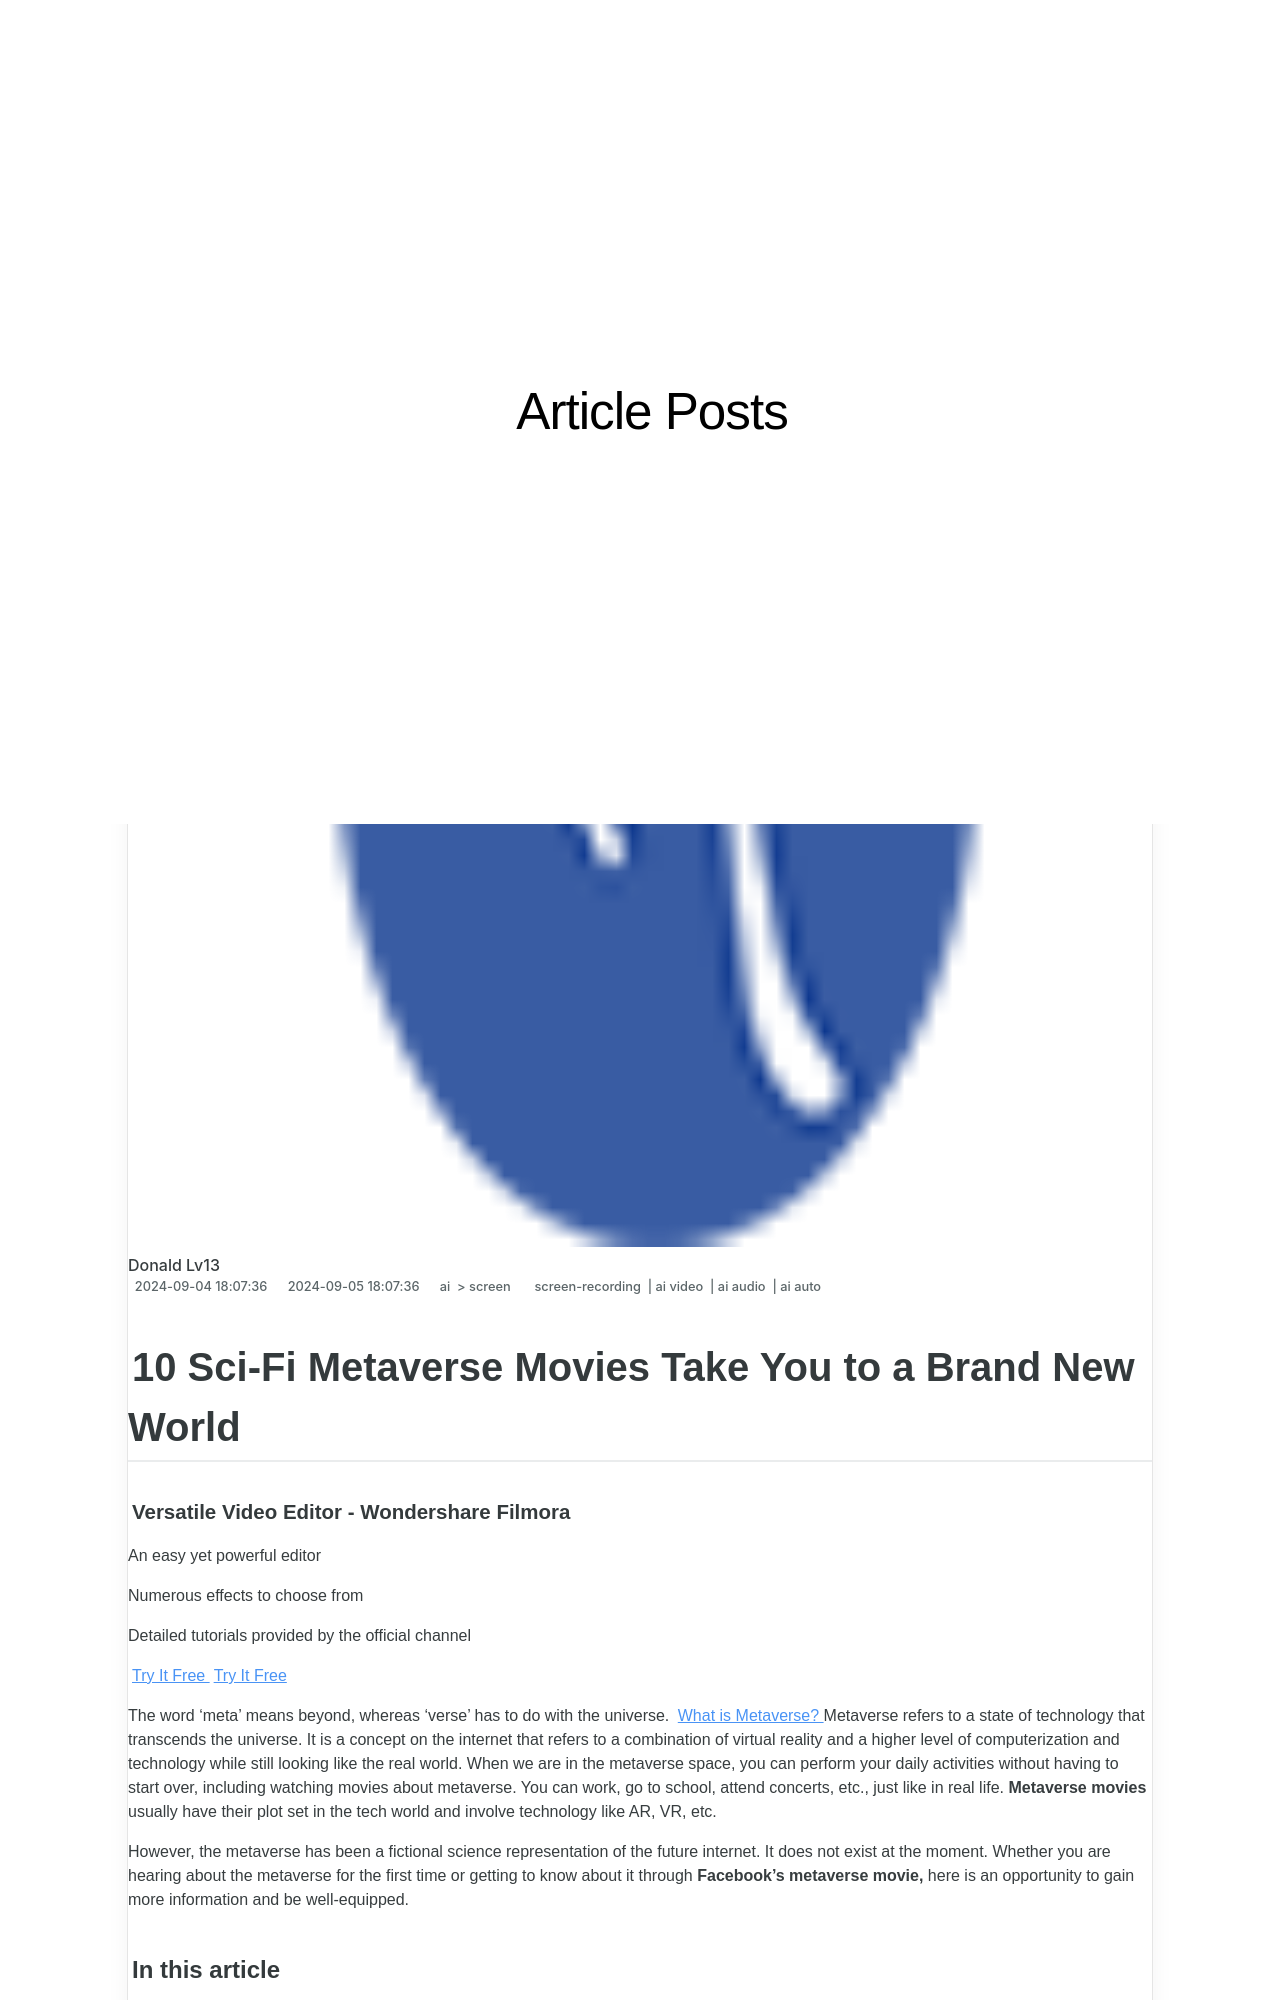

repository: techidaily/site-article-posts · page: 10-sci-fi-metaverse-movies-take-you-to-a-brand-new-world/index.html · generator: jekyll

---
title: "\"10 Sci-Fi Metaverse Movies Take You to a Brand New World\""
date: 2024-09-04T18:07:36.032Z
updated: 2024-09-05T18:07:36.032Z
tags: 
  - screen-recording
  - ai video
  - ai audio
  - ai auto
categories: 
  - ai
  - screen
description: "\"This Article Describes 10 Sci-Fi Metaverse Movies Take You to a Brand New World\""
excerpt: "\"This Article Describes 10 Sci-Fi Metaverse Movies Take You to a Brand New World\""
keywords: "\"Sci-Fi Virtual Realms Films,Sci-Fi Metaverse Cinema,Sci-Fi Futuristic Movies,Sci-Fi Immersive Worlds,Sci-Fi Virtual Universes,Sci-Fi New Horizons,Sci-Fi World Innovations\""
thumbnail: https://thmb.techidaily.com/5d3200ea7acc8a267e33f7e3f6be29344352dcba610c7cb281d20c740b294fae.jpg
---

## 10 Sci-Fi Metaverse Movies Take You to a Brand New World

##### Versatile Video Editor - Wondershare Filmora

An easy yet powerful editor

Numerous effects to choose from

Detailed tutorials provided by the official channel

[Try It Free](https://tools.techidaily.com/wondershare/filmora/download/) [Try It Free](https://tools.techidaily.com/wondershare/filmora/download/)

The word 'meta' means beyond, whereas 'verse' has to do with the universe. [What is Metaverse?](https://tools.techidaily.com/wondershare/filmora/download/) Metaverse refers to a state of technology that transcends the universe. It is a concept on the internet that refers to a combination of virtual reality and a higher level of computerization and technology while still looking like the real world. When we are in the metaverse space, you can perform your daily activities without having to start over, including watching movies about metaverse. You can work, go to school, attend concerts, etc., just like in real life. **Metaverse movies** usually have their plot set in the tech world and involve technology like AR, VR, etc.

However, the metaverse has been a fictional science representation of the future internet. It does not exist at the moment. Whether you are hearing about the metaverse for the first time or getting to know about it through **Facebook's metaverse movie,** here is an opportunity to gain more information and be well-equipped.

#### In this article

01 [What is a Metaverse Movie?](#part1)

02 [10 Sci-fi Movies Help You Understand The Metaverse.](#part2)

## Part 1: What is a Metaverse Movie?

Movies about metaverse have to do with a film that centers their plot on the metaverse to help people understand and begin to picture what the term means.

If you recall, sci-fi film producers have always been attracted to multi-universe, realms, etc. The latest Marvel and DC movies success and grandeur are a testimony to how much viewers get pulled with fantasy and out-of-the-world imagination.

Below is a list of metaverse movies that can help you understand the concept better.

## Part 2: 10 Sci-fi Movies Help You Understand The Metaverse

These ten movies about the metaverse will give you an insight into what the metaverse means;

1. Ready Player One
2. Tron
3. Minority Report
4. Doctor Who: Silence In The Library & Forest Of The Dead
5. Altered Carbon
6. Person of Interest
7. Avatar
8. Smarthouse
9. Strange Days
10. Wreck-it, Ralph
